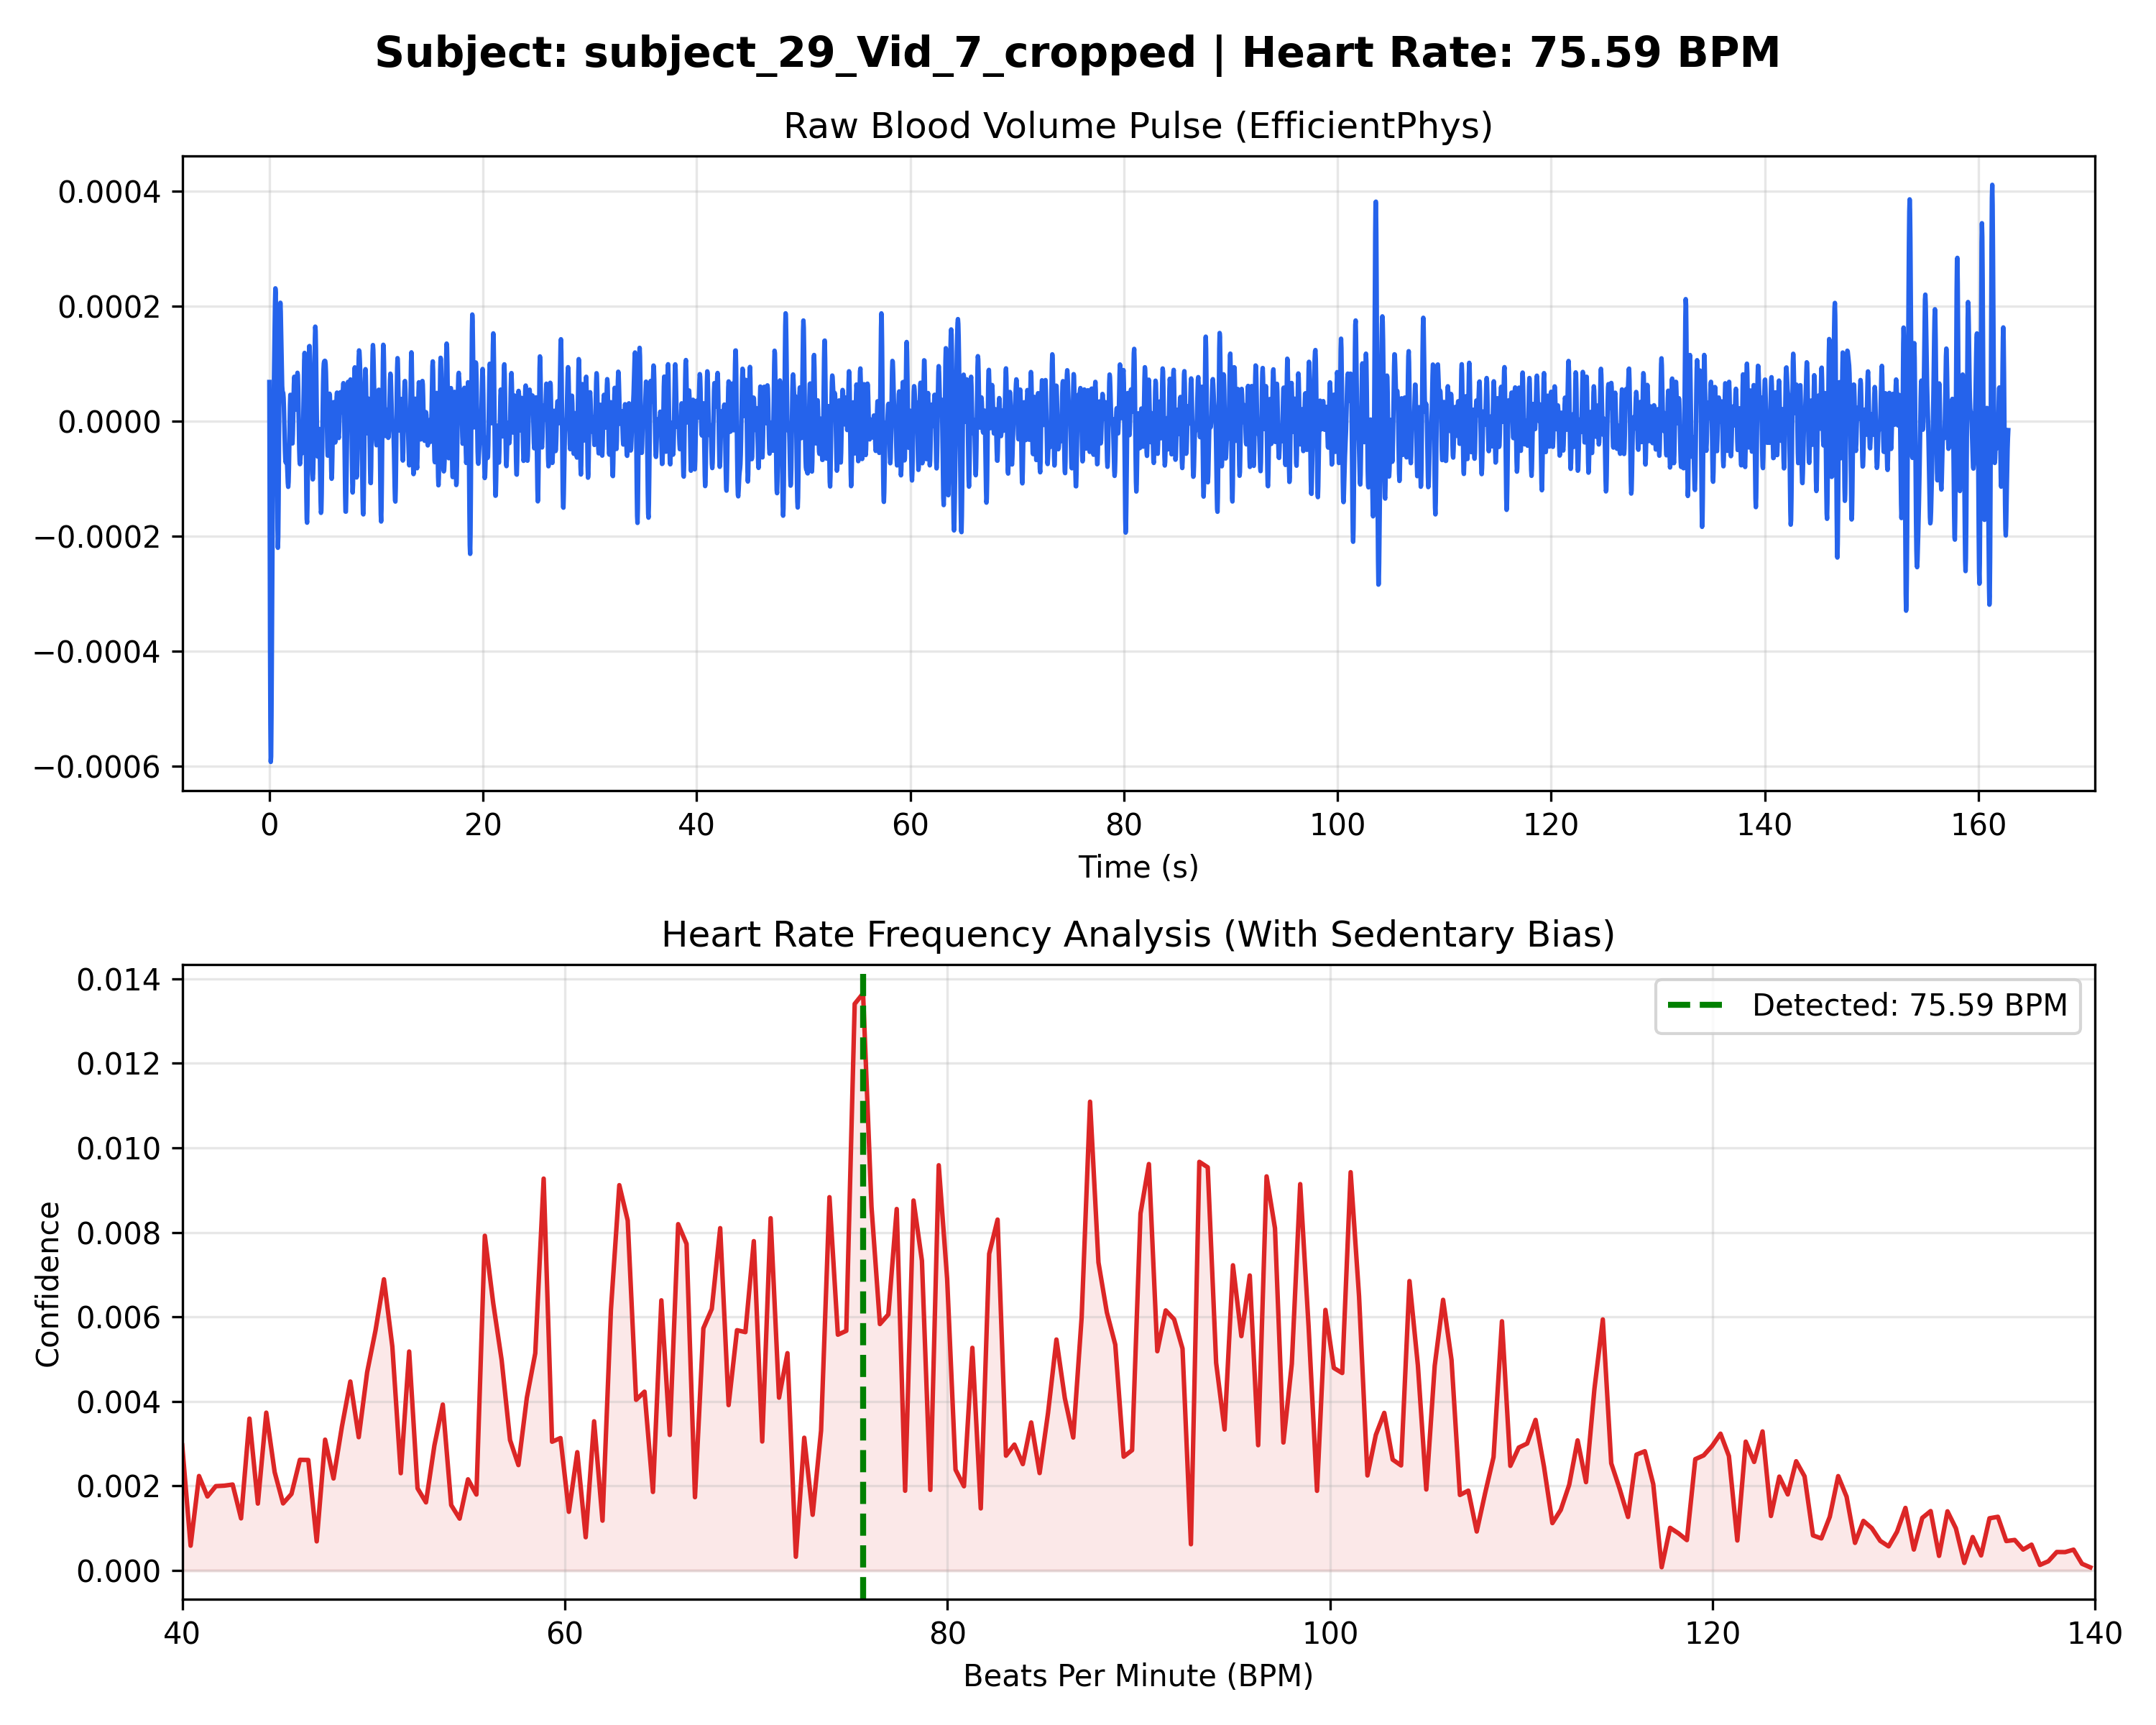

The file beside this chart, header and first rows:
Time_Sec, Amplitude
0.000000, 0.000068
0.03333, -0.000174
0.06667, -0.000381
0.1, -0.000525
0.1333, -0.000592
0.1667, -0.000583
0.2, -0.000512
0.2333, -0.000404
0.2667, -0.000284
0.3, -0.000174
0.3333, -0.000087
0.3667, -0.000023
0.4, 0.000025
0.4333, 0.000069
0.4667, 0.000114
0.5, 0.000163
0.5333, 0.000206
0.5667, 0.000231
0.6, 0.000223
0.6333, 0.000175
0.6667, 0.000092
0.7, -0.000011
0.7333, -0.000113
0.7667, -0.000188
0.8, -0.000220
0.8333, -0.000201
0.8667, -0.000137
0.9, -0.000044
0.9333, 0.000055
0.9667, 0.000138
1, 0.000190
1.033, 0.000206
1.067, 0.000190
1.1, 0.000156
1.133, 0.000117
1.167, 0.000083
1.2, 0.000061
1.233, 0.000052
1.267, 0.000050
1.3, 0.000049
1.333, 0.000041
1.367, 0.000023
1.4, -0.000001
1.433, -0.000028
1.467, -0.000052
1.5, -0.000067
1.533, -0.000072
1.567, -0.000070
1.6, -0.000066
1.633, -0.000067
1.667, -0.000077
1.7, -0.000093
1.733, -0.000108
1.767, -0.000114
1.8, -0.000106
1.833, -0.000082
1.867, -0.000046
1.9, -0.000006
1.933, 0.000027
1.967, 0.000046
... 4,825 more rows
